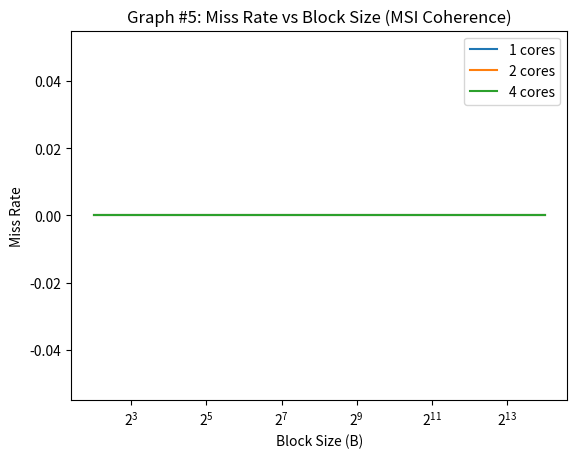

Source code (Python):
#!/usr/bin/python3

import sys
import os
import time
import matplotlib.pyplot as plt

# associativity range
assoc_range = [4]
# block size range
bsize_range = [b for b in range(2, 15)]
# capacity range
cap_range = [c for c in range(16, 17)]
# number of cores (1, 2, 4)
cores = [1, 2, 4]
# coherence protocol: (none, vi, or msi)
protocol = 'msi'

expname = 'exp5'
figname = 'graph5_'+protocol+'.png'


def get_stats(logfile, key):
    for line in open(logfile):
        if line[2:].startswith(key):
            line = line.split()
            return float(line[1])
    return 0


def run_exp(logfile, core, cap, bsize, assoc):
    trace = 'trace.%dt.long.txt' % core
    cmd = "./p5 -t %s -p %s -n %d -cache %d %d %d >> %s" % (
        trace, protocol, core, cap, bsize, assoc, logfile)
    print(cmd)
    os.system(cmd)


def graph():
    timestr = time.strftime("%m.%d-%H_%M_%S")
    folder = "results/" + expname + "/" + timestr + "/"
    os.system("mkdir -p " + folder)

    miss_rate = {a: [] for a in cores}

    for a in assoc_range:
        for b in bsize_range:
            for c in cap_range:
                for d in cores:
                    logfile = folder + "%s-%02d-%02d-%02d-%02d.out" % (
                        protocol, d, c, b, a)
                    run_exp(logfile, d, c, b, a)
                    miss_rate[d].append(get_stats(logfile, 'miss_rate') / 100)

    plots = []
    for a in miss_rate:
        p, = plt.plot([2 ** i for i in bsize_range], miss_rate[a])
        plots.append(p)

    plt.legend(plots, ['%d cores' % a for a in cores])
    plt.xscale('log', base=2)
    plt.title('Graph #5: Miss Rate vs Block Size (MSI Coherence)')
    plt.xlabel('Block Size (B)')
    plt.ylabel('Miss Rate')
    plt.savefig(figname)
    plt.show()


graph()
